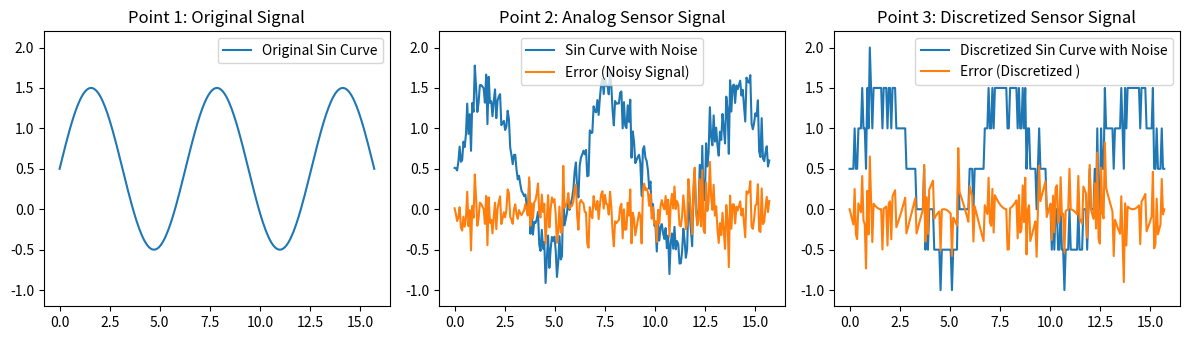

Here is the Python script that generated this plot: (Note: this script raises an exception after producing the figure.)
import numpy as np
import matplotlib.pyplot as plt

# generate sin curve with offset
x = np.linspace(0, 5*np.pi, 250)
y = np.sin(x) + 0.5

# add random noise
y_noise = y + np.random.normal(0, 0.2, len(y))

# discretize value
y_discretized = np.round(y_noise * 2) / 2

# calculate errors
error_discretized = y_discretized - y
error_noisy = y_noise - y
error_discretization_noise = y_discretized-y_noise

# plot original signal
fig, axs = plt.subplots(1, 3, figsize=(10, 8))
axs[0].plot(x, y, label='Original Sin Curve')
#axs[0].plot(x, y_noise, label='Sin Curve with Noise')
#axs[0].plot(x, y_discretized, label='Discretized Sin Curve with Noise')
axs[0].set_ylim([-1.2, 2.2])
axs[0].legend()
axs[0].set_title("Point 1: Original Signal")

# plot curves and errors
axs[1].plot(x, y_noise, label='Sin Curve with Noise')
axs[1].plot(x, error_noisy, label='Error (Noisy Signal)')
axs[1].set_ylim([-1.2, 2.2])
axs[1].legend()
axs[1].set_title("Point 2: Analog Sensor Signal")

axs[2].plot(x, y_discretized, label='Discretized Sin Curve with Noise')
#axs[2].plot(x, error_discretization_noise, label='Error (Discretization Noise)')
axs[2].plot(x, error_discretized, label='Error (Discretized )')
axs[2].set_ylim([-1.2, 2.2])
axs[2].legend()
axs[2].set_title("Point 3: Discretized Sensor Signal")

fig.set_size_inches((12, 3.5), forward=False)
fig.tight_layout()
plt.savefig("images/signal_processing_plots.pdf")